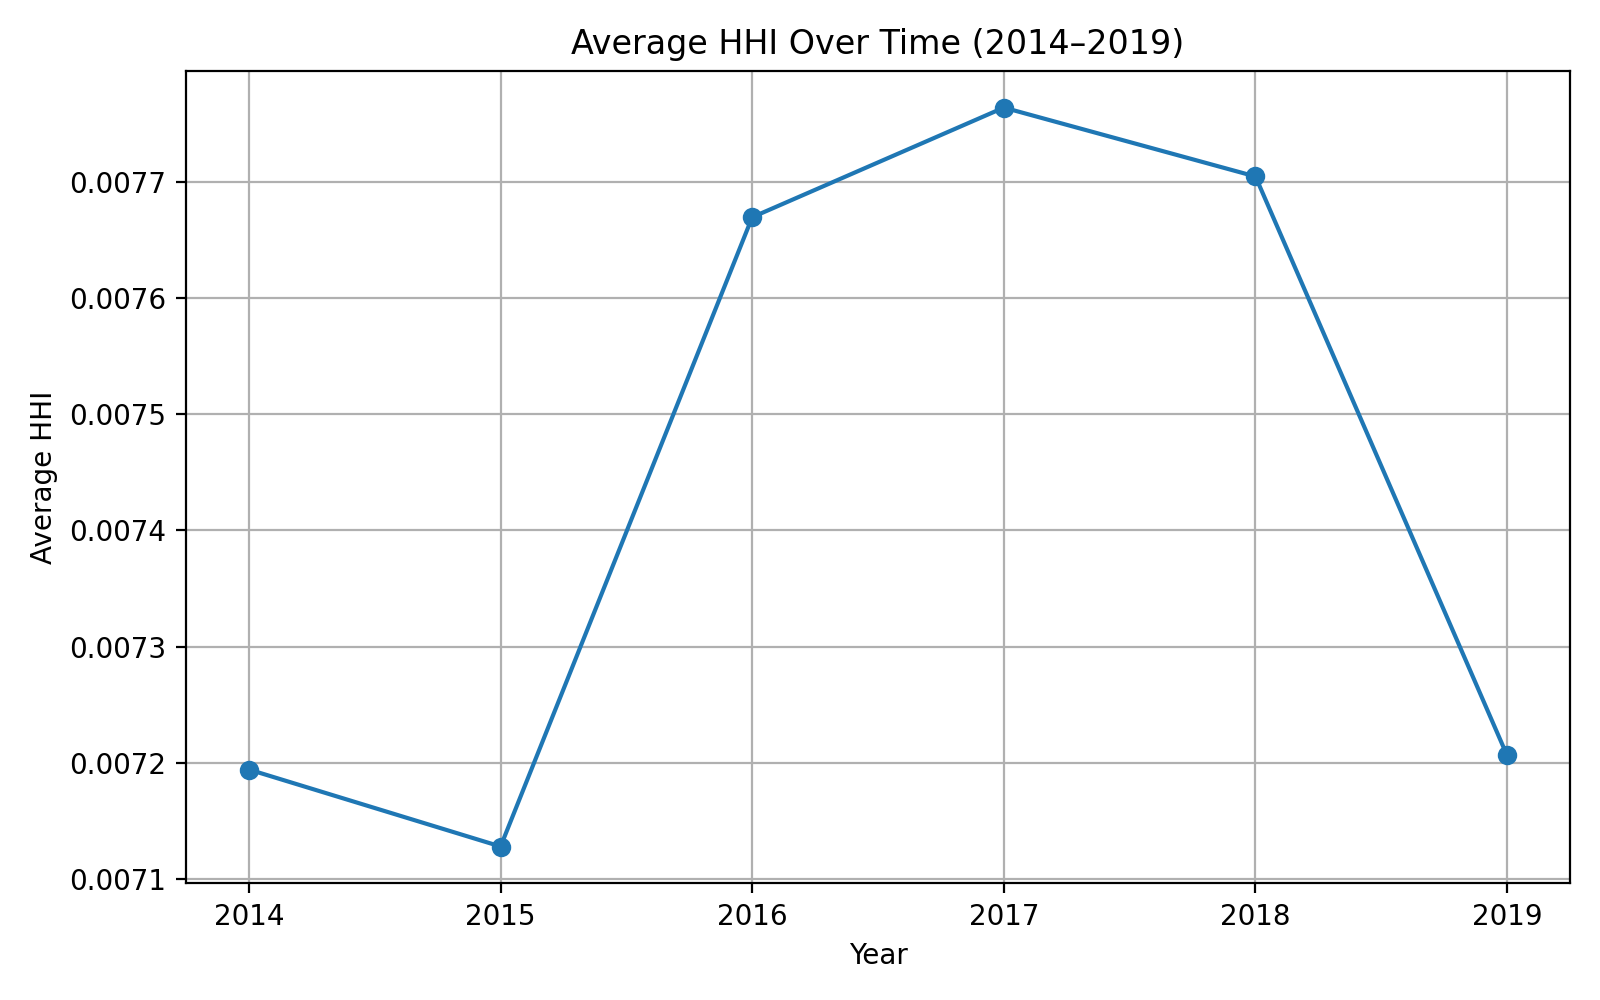

The data file committed next to this chart (first rows):
year, avg_hhi
2014, 0.007194
2015, 0.007128
2016, 0.00767
2017, 0.007764
2018, 0.007705
2019, 0.007206
